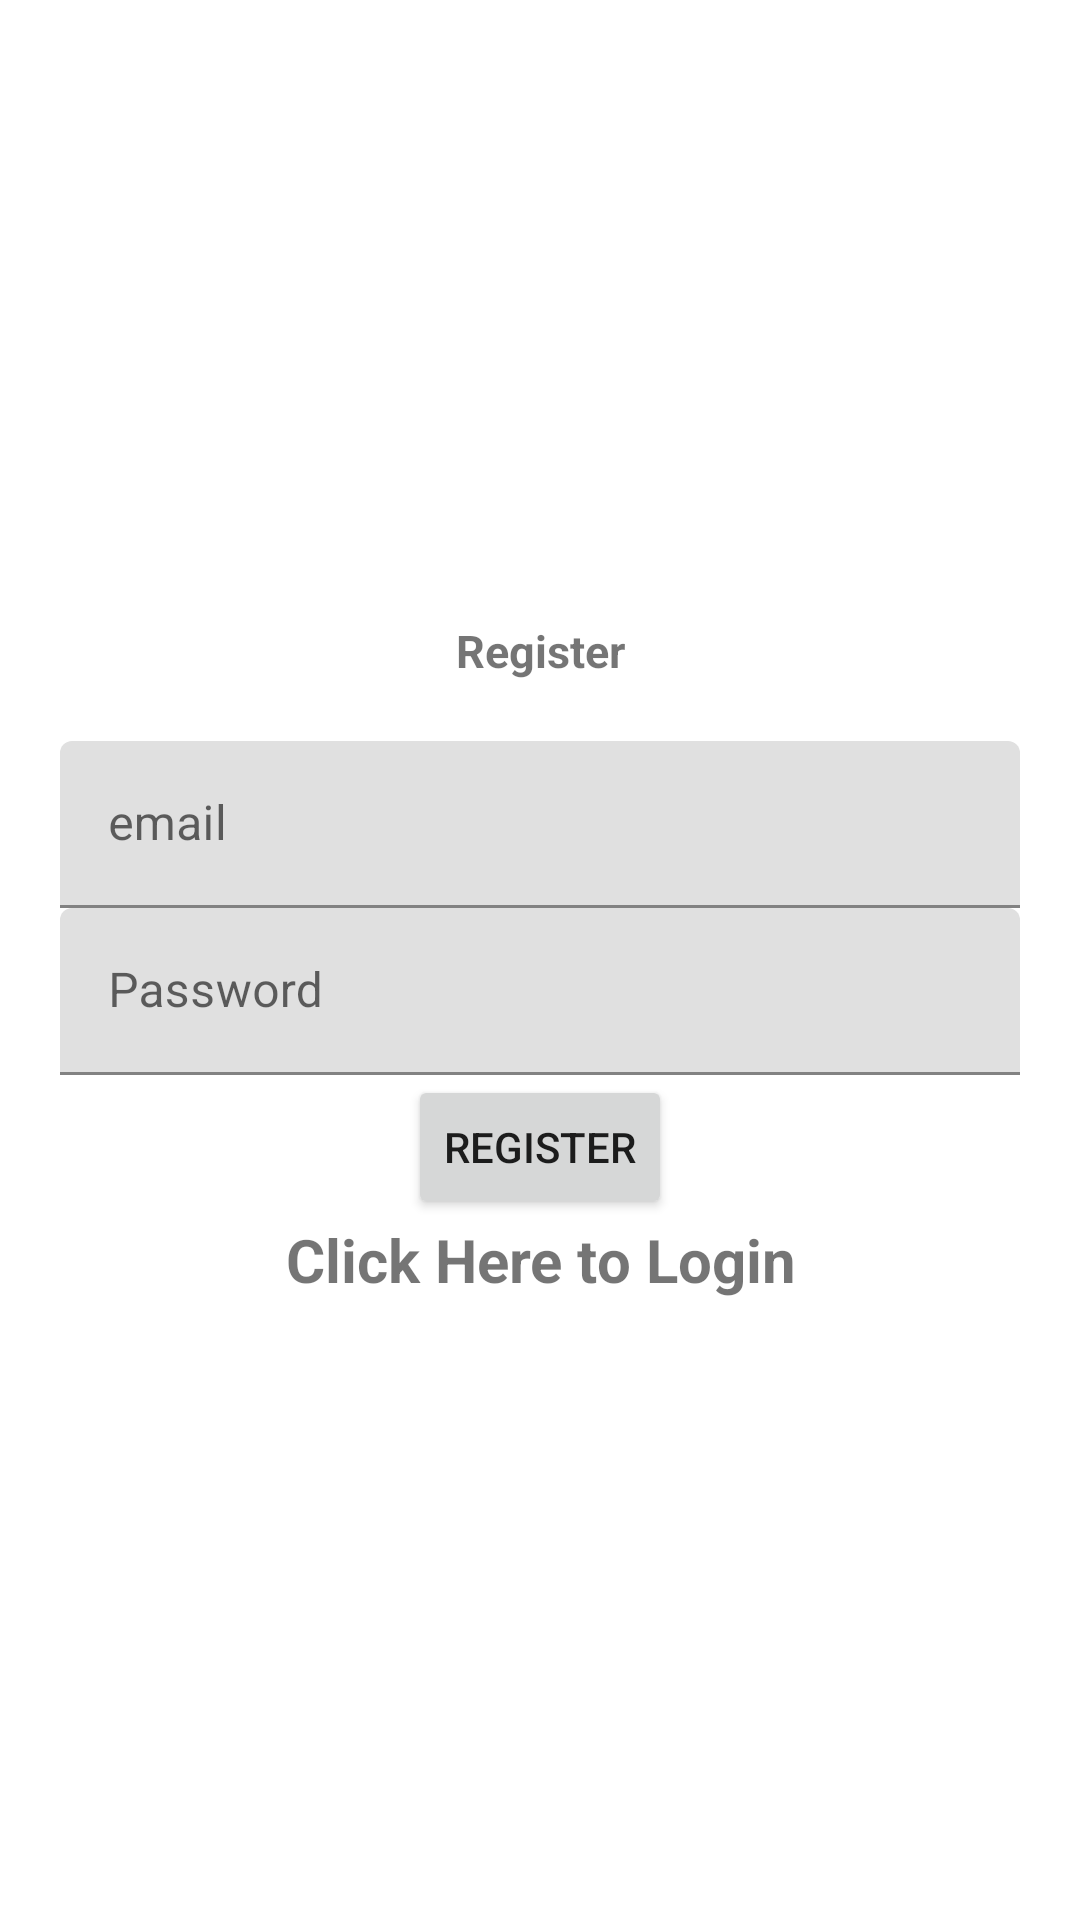

Reconstruct the res/layout file that produces this screen, plus the resources it refers to.
<!-- AndroidManifest.xml: application theme Theme.Net -->
<!-- res/layout/activity_register2.xml -->
<?xml version="1.0" encoding="utf-8"?>
<LinearLayout xmlns:android="http://schemas.android.com/apk/res/android"
    xmlns:app="http://schemas.android.com/apk/res-auto"
    xmlns:tools="http://schemas.android.com/tools"
    android:orientation="vertical"
    android:gravity="center"
    android:layout_width="match_parent"
    android:layout_height="match_parent"
    android:padding="20dp"
    tools:context=".Register">

    <TextView
        android:text="@string/register"
        android:textSize="15sp"
        android:textStyle="bold"
        android:gravity="center"
        android:layout_marginBottom="20dp"
        android:layout_width="match_parent"
        android:layout_height="wrap_content" />

    <com.google.android.material.textfield.TextInputLayout
        android:layout_width="match_parent"
        android:layout_height="wrap_content">

        <com.google.android.material.textfield.TextInputEditText
            android:id="@+id/email"
            android:hint="@string/email"
            android:layout_width="match_parent"
            android:layout_height="wrap_content" />
    </com.google.android.material.textfield.TextInputLayout>

    <com.google.android.material.textfield.TextInputLayout
        android:layout_width="match_parent"
        android:layout_height="wrap_content">

        <com.google.android.material.textfield.TextInputEditText
            android:id="@+id/password"
            android:hint="@string/password"
            android:layout_width="match_parent"
            android:layout_height="wrap_content" />
    </com.google.android.material.textfield.TextInputLayout>


    <ProgressBar
        android:id="@+id/progressBar"
        android:visibility="gone"
        android:layout_width="wrap_content"
        android:layout_height="wrap_content" />
    
    <Button
        android:id="@+id/register_button"
        android:text="@string/register"
        android:layout_width="wrap_content"
        android:layout_height="wrap_content" />

    <TextView
        android:id="@+id/loginNow"
        android:textSize="20sp"
        android:textStyle="bold"
        android:gravity="center"
        android:text="@string/click_to_login"
        android:layout_width="match_parent"
        android:layout_height="wrap_content" />

</LinearLayout>
<!-- resources referenced by this layout -->
<resources>
  <string name="click_to_login">Click Here to Login</string>
  <string name="email">email</string>
  <string name="password">Password</string>
  <string name="register">Register</string>
  <style name="Theme.Net" parent="Theme.MaterialComponents.DayNight.DarkActionBar">
          
          <item name="colorPrimary">@color/purple_500</item>
          <item name="colorPrimaryVariant">@color/purple_700</item>
          <item name="colorOnPrimary">@color/white</item>
          
          <item name="colorSecondary">@color/teal_200</item>
          <item name="colorSecondaryVariant">@color/teal_700</item>
          <item name="colorOnSecondary">@color/black</item>
          
          <item name="android:statusBarColor">?attr/colorPrimaryVariant</item>
          
      </style>
  <!-- not gathered from this repository: default colours our renderer supplied (Android Studio template values) -->
  <color name="purple_500">#FF6200EE</color>
  <color name="purple_700">#FF3700B3</color>
  <color name="teal_200">#FF03DAC5</color>
  <color name="teal_700">#FF018786</color>
  <color name="black">#FF000000</color>
  <color name="white">#FFFFFFFF</color>
</resources>
